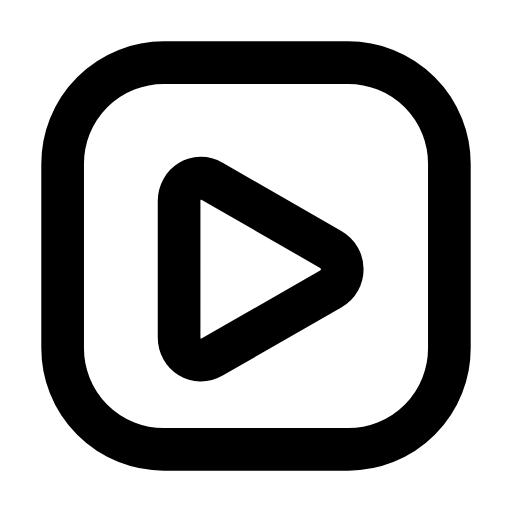
t = 0.00 s
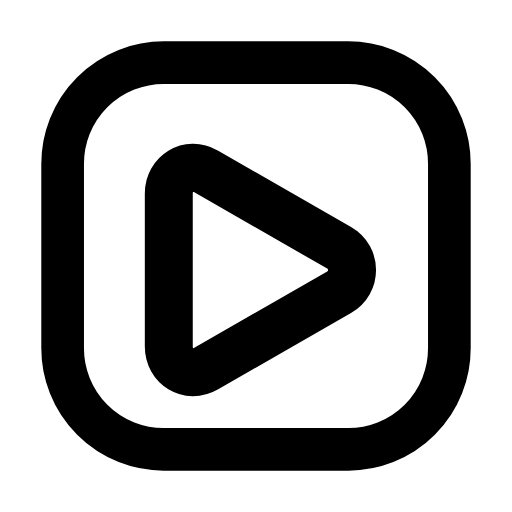
t = 0.23 s
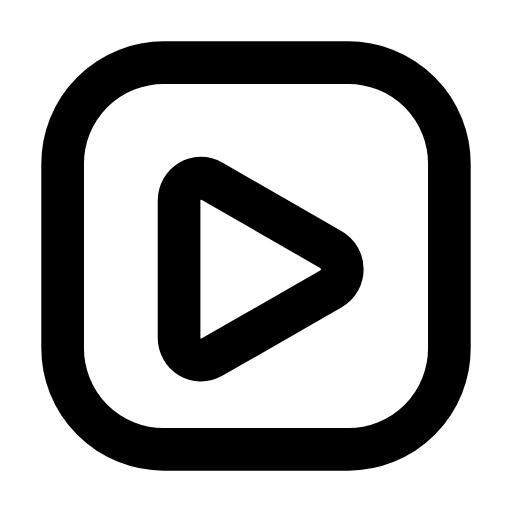
t = 0.47 s
t = 0.68 s: frame unchanged from t = 0.00 s, image omitted
t = 0.92 s: frame unchanged from t = 0.00 s, image omitted
t = 1.17 s: frame unchanged from t = 0.00 s, image omitted

The animated SVG that drew these frames (rendered in a browser with its animation timeline set to each time). Animation: 1 SMIL element (animateTransform=1); one cycle of 1.40 s, repeats indefinitely.

<svg xmlns="http://www.w3.org/2000/svg" width="24" height="24" viewBox="0 0 24 24" fill="none"><g transform="translate(-0.36 -0.36) scale(1.03)"><rect stroke="currentColor" stroke-width="1.942" stroke-linecap="round" stroke-linejoin="round" fill="none" x="3.2" y="3.2" width="17.6" height="17.6" rx="4.6"></rect><g transform="translate(12.3 12.3)"><g><animateTransform attributeName="transform" type="scale" values="1;1;1.15;1;1;1;1;1.15;1;1;1" keyTimes="0;0.135;0.2475;0.36;0.45;0.6;0.66;0.735;0.81;0.9;1" dur="1.4s" repeatCount="indefinite" calcMode="spline" keySplines="0.16 1 0.3 1;0.16 1 0.3 1;0.16 1 0.3 1;0.16 1 0.3 1;0.16 1 0.3 1;0.16 1 0.3 1;0.16 1 0.3 1;0.16 1 0.3 1;0.16 1 0.3 1;0.16 1 0.3 1"/><g transform="translate(-12.3 -12.3)"><g><path stroke="currentColor" stroke-width="1.942" stroke-linecap="round" stroke-linejoin="round" fill="none" d="M10 8.6L15.4 11.7C16.1 12.1 16.1 13.1 15.4 13.5L10 16.6C9.3 17 8.5 16.5 8.5 15.7L8.5 9.5C8.5 8.7 9.3 8.2 10 8.6Z"></path></g></g></g></g></g></svg>
